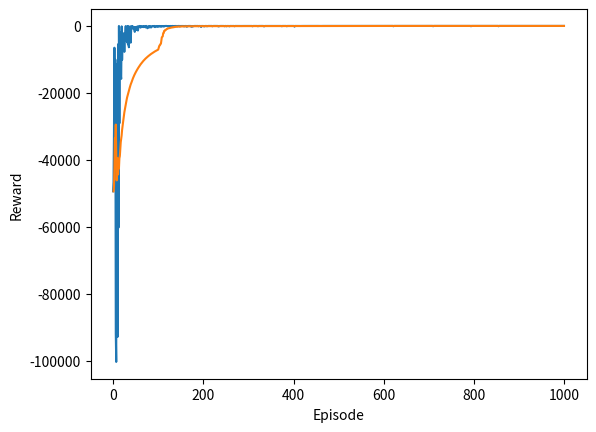

This figure's Python source:
# -*- coding: utf-8 -*-
import random
import numpy as np
from collections import deque
import matplotlib.pyplot as plt

GRID_WIDTH  = 12
GRID_HEIGHT = 4

EPISODES = 1000

class CliffWalkingEnv:
    def __init__(self):
        # Size of the space
        self.max_x = GRID_WIDTH
        self.max_y = GRID_HEIGHT

    def reset(self):
        #Reset the environment (start a new episode)
        self.X = 0
        self.Y = 0
        self.state = np.matrix([self.X, self.Y])
        return self.state

    def step(self, action):
        #Move depending on the action
        if action == "Up":
            if self.Y < (self.max_y - 1):
                self.Y += 1
        elif action == "Down":
            if self.Y > 0:
                self.Y -= 1
        elif action == "Right":
            if self.X < (self.max_x - 1):
                self.X += 1
        elif action == "Left":
            if self.X > 0:
                self.X -= 1

        #Calculate reward and cliff movement
        if self._inside_cliff(self.X, self.Y):
            reward = -100
            self.X = 0
            self.Y = 0
        else:
            reward = -1
        self.state = np.matrix([self.X, self.Y])

        #Calculate done
        if (self.X == (self.max_x - 1)) and (self.Y == 0):
            done = 1
        else:
            done = 0

        return self.state, reward, done, None

    def _inside_cliff(self, X, Y):
        if (Y == 0) and (X > 0) and (X < (self.max_x - 1)):
            return True
        else:
            return False

class Agent:
    def __init__(self, agent_type = "SARSA"):
        self.agent_type = agent_type
        self._build_model()
        # Possible actions
        self.ACTIONS = ["Up", "Down", "Left", "Right"]
        # Define some constants for the learning
        self.EPSILON_DECAY = 0.995
        self.ALFA = 0.008 # learning rate
        self.GANMA = 0.95 # disccount factor

    def _build_model(self):
        # Create the model all with zeros
        self.model = np.zeros([GRID_WIDTH, GRID_HEIGHT, 4])
        # Initialize random Q table (except the terminal state that is 0)
        for x in range(GRID_WIDTH):
            for y in range(GRID_HEIGHT):
                for action in range(4):
                    if not ((y == 0) and (x == (GRID_WIDTH - 1))):
                        self.model[x, y, action] = -12#np.random.rand()*-100
        # Reset the training variables
        self.epsilon = 1.0

    def choose_action(self, state):
        if self.agent_type == "SARSA":
            if np.random.rand() <= self.epsilon:
                action = self.ACTIONS[random.randrange(4)]
            else:
                action = self.ACTIONS[np.argmax(self.predict(state))]
        return action

    def train_episode(self, env):
        if self.agent_type == "SARSA":
            return self.train_sarsa(env)

    def train_sarsa(self, env):
        state = env.reset()
        action = self.choose_action(state)
        done = False
        episode_reward = 0
        while not done:
            new_state, reward, done, _ = env.step(action)
            new_action = agent.choose_action(new_state)
            # Q(S;A)<-Q(S;A) + alfa[R + ganma*Q(S';A') - Q(S;A)]
            self.model[state[0,0], state[0,1], self.ACTIONS.index(action)] \
                += self.ALFA* \
                (reward + self.GANMA*self.predict(new_state)[self.ACTIONS.index(new_action)] \
                - self.predict(state)[self.ACTIONS.index(action)])
            state = new_state
            action = new_action
            episode_reward += reward
        self.epsilon *= self.EPSILON_DECAY
        return episode_reward, self.epsilon

    def predict(self, state):
        ret_val = self.model[state[0, 0], state[0, 1], :]
        return ret_val

if __name__ == "__main__":
    agent_types = ["SARSA"]
    fig = plt.figure()
    fig.suptitle('Rewards')
    rewards = {}
    rewards_average = {}
    for i in range(len(agent_types)):
        env = CliffWalkingEnv()
        agent = Agent(agent_types[i])
        rewards[i] = np.zeros([EPISODES])
        rewards_average[i] = np.zeros([EPISODES])
        for e in range(EPISODES):
            episode_reward, epsilon = agent.train_episode(env)
            rewards[i][e] = episode_reward
            rewards_average[i][e] = np.mean(rewards[i][max(0,e-100):e])
            print("episode: {} epsilon:{} reward:{} averaged reward:{}".format(e, epsilon, rewards[i][e], rewards_average[i][e]))

        #calculate the mean
        fig.clf()
        plt.xlabel("Episode")
        plt.ylabel("Reward")
        for j in range(len(agent_types)):
            plt.plot(range(len(rewards[j])), rewards[j], \
                     range(len(rewards_average[j])), rewards_average[j])
        plt.show()

